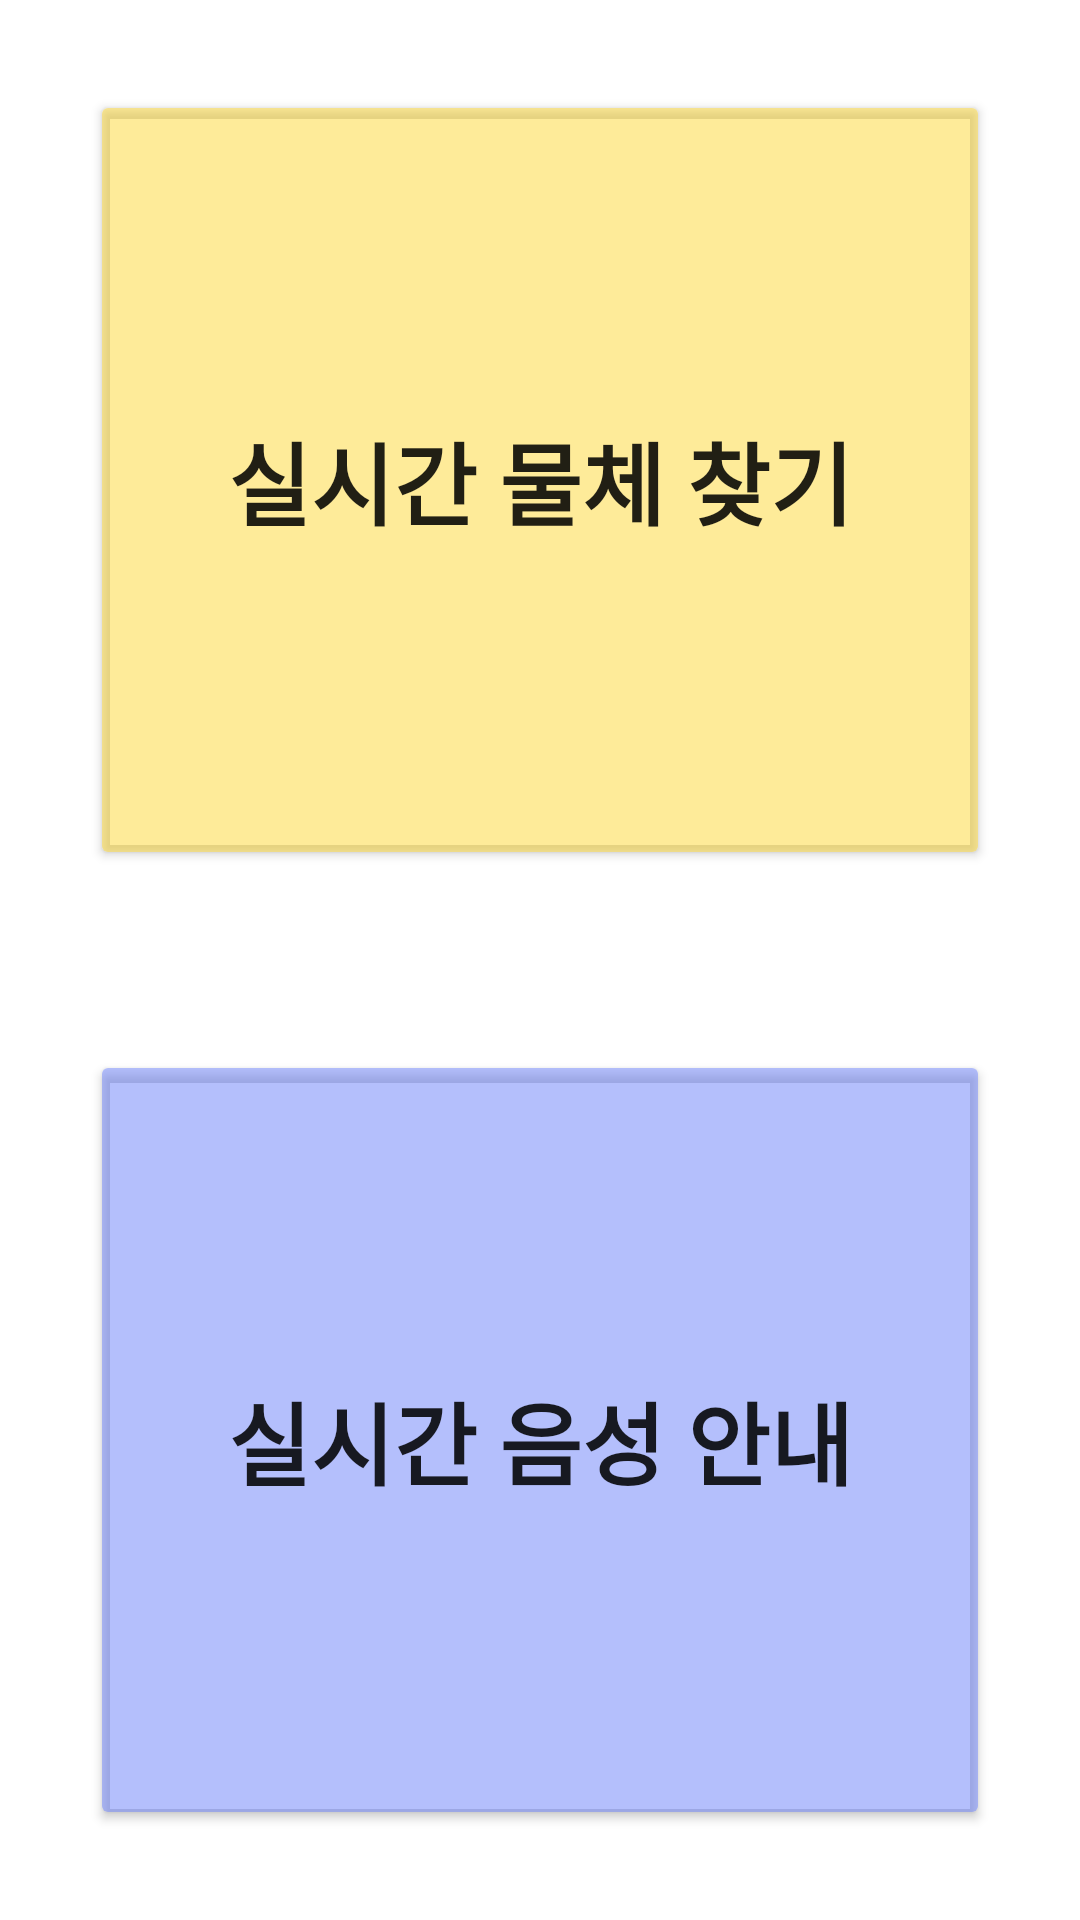

Reconstruct the res/layout file that produces this screen, plus the resources it refers to.
<!-- AndroidManifest.xml: application theme Theme.Anaegyung -->
<!-- res/layout/activity_main.xml -->
<?xml version="1.0" encoding="utf-8"?>
<LinearLayout xmlns:android="http://schemas.android.com/apk/res/android"
    xmlns:app="http://schemas.android.com/apk/res-auto"
    xmlns:tools="http://schemas.android.com/tools"
    android:layout_width="match_parent"
    android:layout_height="match_parent"
    android:orientation="vertical"
    tools:context=".MainActivity">

    <Button
        android:id="@+id/button1"
        android:layout_width="match_parent"
        android:layout_height="wrap_content"
        android:layout_margin="30dp"
        android:layout_weight="1"
        android:backgroundTint="#80FDD835"
        android:padding="10dp"
        android:text="실시간 물체 찾기"
        android:textSize="30dp"
        android:textStyle="bold" />

    <Button
        android:id="@+id/button2"
        android:layout_width="match_parent"
        android:layout_height="wrap_content"
        android:layout_margin="30dp"
        android:layout_weight="1"
        android:backgroundTint="#806B80FA"
        android:padding="10dp"
        android:text="실시간 음성 안내"
        android:textSize="30dp"
        android:textStyle="bold" />
</LinearLayout>
<!-- resources referenced by this layout -->
<resources>
  <style name="Theme.Anaegyung" parent="Theme.MaterialComponents.DayNight.DarkActionBar">
          
          <item name="colorPrimary">@color/purple_500</item>
          <item name="colorPrimaryVariant">@color/purple_700</item>
          <item name="colorOnPrimary">@color/white</item>
          
          <item name="colorSecondary">@color/teal_200</item>
          <item name="colorSecondaryVariant">@color/teal_700</item>
          <item name="colorOnSecondary">@color/black</item>
          
          <item name="android:statusBarColor" tools:targetApi="l">?attr/colorPrimaryVariant</item>
          
      </style>
  <!-- not gathered from this repository: default colours our renderer supplied (Android Studio template values) -->
  <color name="purple_500">#FF6200EE</color>
  <color name="purple_700">#FF3700B3</color>
  <color name="teal_200">#FF03DAC5</color>
  <color name="teal_700">#FF018786</color>
  <color name="black">#FF000000</color>
  <color name="white">#FFFFFFFF</color>
</resources>
